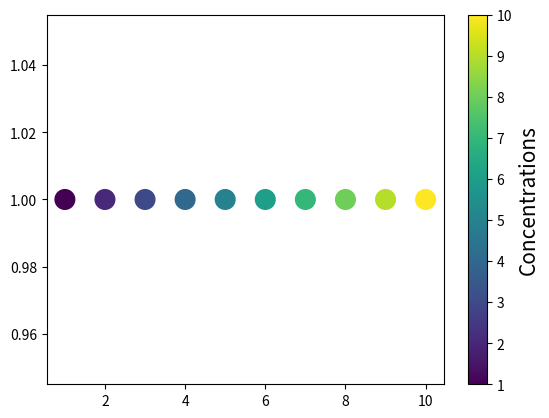

Python code for this plot:
import matplotlib.pyplot as plt

x = [1,2,3,4,5,6,7,8,9,10]
y = [1,1,1,1,1,1,1,1,1,1]
colors = [1,2,3,4,5,6,7,8,9,10]

# plt.scatter(x,y, s=200, c=colors, cmap="bwr")
plt.scatter(x,y, s=200, c=colors, cmap="viridis") #'viridis, plasma, Greys
cbar = plt.colorbar(orientation="vertical", pad=0.05)
cbar.set_label(label="Concentrations", size=15)
plt.show()